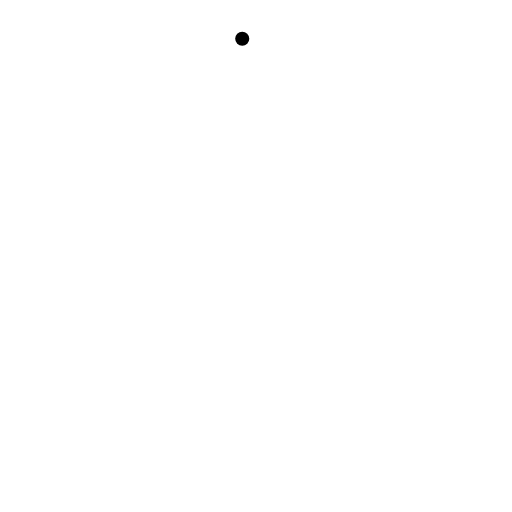
t = 0.00 s
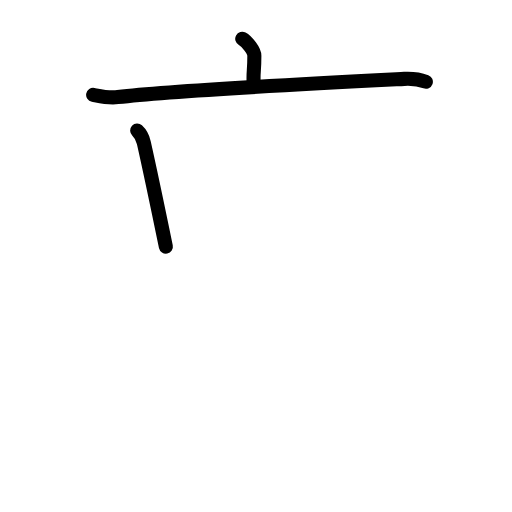
t = 2.60 s
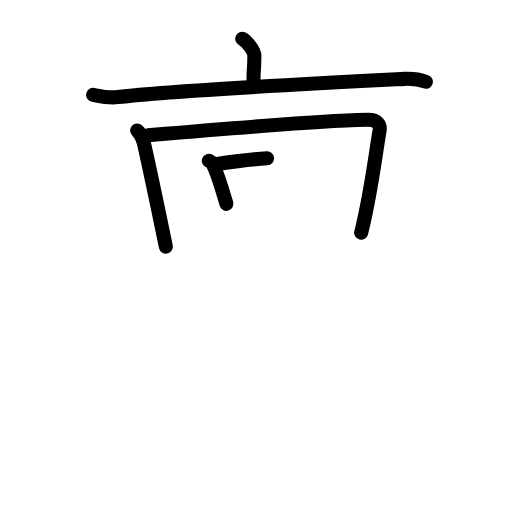
t = 5.20 s
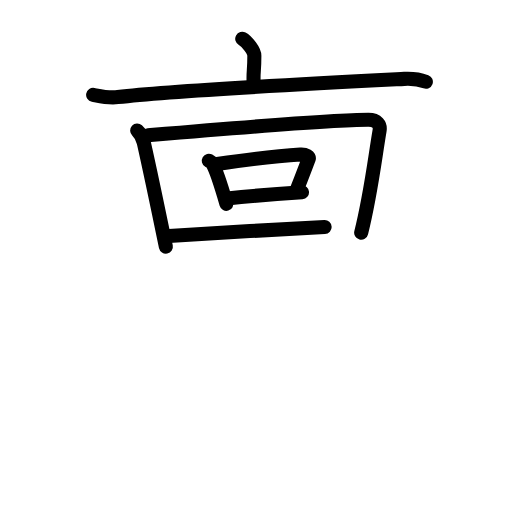
t = 7.80 s
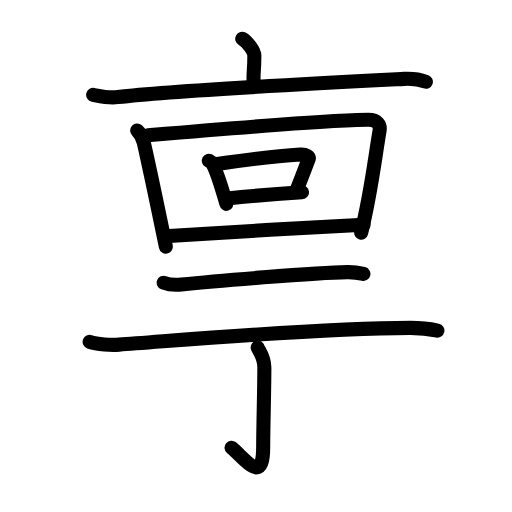
t = 10.40 s
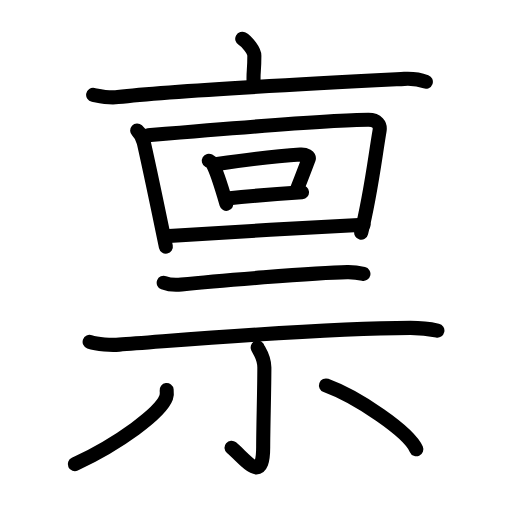
t = 13.00 s

The animated SVG that drew these frames (rendered in a browser with its animation timeline set to each time). Animation: 41 SMIL elements (animate=41); one cycle of 13.00 s.

<?xml version="1.0" encoding="UTF-8"?>
<!--
AniKanjiVG is licensed by CC-BY-SA Paul C. Sommerhoff (https://bitbucket.org/sommerhoff/anikanjivg).
AniKanjiVG uses KanjiVG which is licensed by CC-BY-SA Ulrich Apel (http://kanjivg.tagaini.net).
See also http://creativecommons.org/licenses/by-sa/3.0/
-->
<svg xmlns:kvg='http://kanjivg.tagaini.net' xmlns='http://www.w3.org/2000/svg' width='109' height='109' viewBox='0 0 109 109' style='fill:none;stroke:#000000;stroke-width:3;stroke-linecap:round;stroke-linejoin:round;' id="kvg:kanji_07980"><g id="kvg:07980" kvg:element="禀"><g id="kvg:07980-g1" kvg:position="top"><g id="kvg:07980-g2" kvg:element="亠"><path id="kvg:07980-s1" kvg:type="㇑a" d="M51.57,8.25c0.98,0.53,2.58,2.56,2.58,3.61c0,3.86-0.31,3.13-0.13,6.4"><animate attributeName="d" begin="0.0s" dur="0.5s" from="M51.57,8.25C51.57,8.25,51.57,8.25,51.57,8.25" to="M51.57,8.25c0.98,0.53,2.58,2.56,2.58,3.61" />
<animate attributeName="d" begin="0.5s" dur="0.5s" from="M51.57,8.25c0.98,0.53,2.58,2.56,2.58,3.61c0,0,0,0,0,0,0" to="M51.57,8.25c0.98,0.53,2.58,2.56,2.58,3.61c0,3.86-0.31,3.13-0.13,6.4" />
</path>
<path id="kvg:07980-s2" kvg:type="㇐" d="M19.83,20.19c1.73,0.34,3.26,0.72,5.25,0.48c11.86-1.43,47.16-3.18,60.99-3.88c2.03-0.1,3.07,0.04,4.59,0.61"><animate attributeName="d" begin="1.0s" dur="0.3333333333333333s" from="M19.83,20.19C19.83,20.19,19.83,20.19,19.83,20.19" to="M19.83,20.19c1.73,0.34,3.26,0.72,5.25,0.48" />
<animate attributeName="d" begin="1.3333333333333333s" dur="0.3333333333333333s" from="M19.83,20.19c1.73,0.34,3.26,0.72,5.25,0.48c0,0,0,0,0,0,0" to="M19.83,20.19c1.73,0.34,3.26,0.72,5.25,0.48c11.86-1.43,47.16-3.18,60.99-3.88" />
<animate attributeName="d" begin="1.6666666666666665s" dur="0.3333333333333333s" from="M19.83,20.19c1.73,0.34,3.26,0.72,5.25,0.48c11.86-1.43,47.16-3.18,60.99-3.88c0,0,0,0,0,0,0" to="M19.83,20.19c1.73,0.34,3.26,0.72,5.25,0.48c11.86-1.43,47.16-3.18,60.99-3.88c2.03-0.1,3.07,0.04,4.59,0.61" />
<animate attributeName="d" begin="0s" dur="1.0s" from="M-100,-100" to="M-100,-100" />
</path>
</g>
<g id="kvg:07980-g3" kvg:element="回"><g id="kvg:07980-g4" kvg:element="囗" kvg:part="1"><path id="kvg:07980-s3" kvg:type="㇑" d="M29.2,27.78c0.68,0.63,1.25,1.8,1.42,2.59C32,36.5,33,41.25,35.31,52.5"><animate attributeName="d" begin="2.0s" dur="0.5s" from="M29.2,27.78C29.2,27.78,29.2,27.78,29.2,27.78" to="M29.2,27.78c0.68,0.63,1.25,1.8,1.42,2.59" />
<animate attributeName="d" begin="2.5s" dur="0.5s" from="M29.2,27.78c0.68,0.63,1.25,1.8,1.42,2.59c0,0,0,0,0,0,0" to="M29.2,27.78c0.68,0.63,1.25,1.8,1.42,2.59C32,36.5,33,41.25,35.31,52.5" />
<animate attributeName="d" begin="0s" dur="2.0s" from="M-100,-100" to="M-100,-100" />
</path>
<path id="kvg:07980-s4" kvg:type="㇕a" d="M31.54,28.79c13.09-1.11,38.69-3.29,46.89-3.29c1.87,0,2.59,1.05,2.38,2.31c-1.02,5.98-1.88,13.64-3.92,21.72"><animate attributeName="d" begin="3.0s" dur="0.3333333333333333s" from="M31.54,28.79C31.54,28.79,31.54,28.79,31.54,28.79" to="M31.54,28.79c13.09-1.11,38.69-3.29,46.89-3.29" />
<animate attributeName="d" begin="3.3333333333333335s" dur="0.3333333333333333s" from="M31.54,28.79c13.09-1.11,38.69-3.29,46.89-3.29c0,0,0,0,0,0,0" to="M31.54,28.79c13.09-1.11,38.69-3.29,46.89-3.29c1.87,0,2.59,1.05,2.38,2.31" />
<animate attributeName="d" begin="3.6666666666666665s" dur="0.3333333333333333s" from="M31.54,28.79c13.09-1.11,38.69-3.29,46.89-3.29c1.87,0,2.59,1.05,2.38,2.31c0,0,0,0,0,0,0" to="M31.54,28.79c13.09-1.11,38.69-3.29,46.89-3.29c1.87,0,2.59,1.05,2.38,2.31c-1.02,5.98-1.88,13.64-3.92,21.72" />
<animate attributeName="d" begin="0s" dur="3.0s" from="M-100,-100" to="M-100,-100" />
</path>
</g>
<g id="kvg:07980-g5" kvg:element="口"><path id="kvg:07980-s5" kvg:type="㇑" d="M44.45,34.21c0.29,0.17,0.58,0.3,0.71,0.51c0.99,1.64,2.19,5.73,3.04,8.67"><animate attributeName="d" begin="4.0s" dur="0.5s" from="M44.45,34.21C44.45,34.21,44.45,34.21,44.45,34.21" to="M44.45,34.21c0.29,0.17,0.58,0.3,0.71,0.51" />
<animate attributeName="d" begin="4.5s" dur="0.5s" from="M44.45,34.21c0.29,0.17,0.58,0.3,0.71,0.51c0,0,0,0,0,0,0" to="M44.45,34.21c0.29,0.17,0.58,0.3,0.71,0.51c0.99,1.64,2.19,5.73,3.04,8.67" />
<animate attributeName="d" begin="0s" dur="4.0s" from="M-100,-100" to="M-100,-100" />
</path>
<path id="kvg:07980-s6" kvg:type="㇕b" d="M46.23,34.9c5.86-0.85,14.35-1.8,17.71-2.01c1.23-0.08,1.96,0.47,1.79,0.93c-0.73,1.91-1.58,4.22-2.66,6.86"><animate attributeName="d" begin="5.0s" dur="0.3333333333333333s" from="M46.23,34.9C46.23,34.9,46.23,34.9,46.23,34.9" to="M46.23,34.9c5.86-0.85,14.35-1.8,17.71-2.01" />
<animate attributeName="d" begin="5.333333333333333s" dur="0.3333333333333333s" from="M46.23,34.9c5.86-0.85,14.35-1.8,17.71-2.01c0,0,0,0,0,0,0" to="M46.23,34.9c5.86-0.85,14.35-1.8,17.71-2.01c1.23-0.08,1.96,0.47,1.79,0.93" />
<animate attributeName="d" begin="5.666666666666667s" dur="0.3333333333333333s" from="M46.23,34.9c5.86-0.85,14.35-1.8,17.71-2.01c1.23-0.08,1.96,0.47,1.79,0.93c0,0,0,0,0,0,0" to="M46.23,34.9c5.86-0.85,14.35-1.8,17.71-2.01c1.23-0.08,1.96,0.47,1.79,0.93c-0.73,1.91-1.58,4.22-2.66,6.86" />
<animate attributeName="d" begin="0s" dur="5.0s" from="M-100,-100" to="M-100,-100" />
</path>
<path id="kvg:07980-s7" kvg:type="㇐b" d="M48.37,42.24c4.25-0.42,10.52-0.94,15.93-1.32"><animate attributeName="d" begin="6.0s" dur="1.0s" from="M48.37,42.24C48.37,42.24,48.37,42.24,48.37,42.24" to="M48.37,42.24c4.25-0.42,10.52-0.94,15.93-1.32" />
<animate attributeName="d" begin="0s" dur="6.0s" from="M-100,-100" to="M-100,-100" />
</path>
</g>
<g id="kvg:07980-g6" kvg:element="囗" kvg:part="2"><path id="kvg:07980-s8" kvg:type="㇐a" d="M35.95,50.25c11.3-0.75,29.5-1.81,41.45-2.4"><animate attributeName="d" begin="7.0s" dur="1.0s" from="M35.95,50.25C35.95,50.25,35.95,50.25,35.95,50.25" to="M35.95,50.25c11.3-0.75,29.5-1.81,41.45-2.4" />
<animate attributeName="d" begin="0s" dur="7.0s" from="M-100,-100" to="M-100,-100" />
</path>
</g>
</g>
</g>
<g id="kvg:07980-g7" kvg:element="示" kvg:position="bottom" kvg:radical="general"><g id="kvg:07980-g8" kvg:position="top"><path id="kvg:07980-s9" kvg:type="㇐" d="M34.85,60.19c0.99,0.37,2.8,0.48,3.78,0.37c6.29-0.65,28.63-2.52,35.29-2.62c1.65-0.03,2.63,0.18,3.45,0.37"><animate attributeName="d" begin="8.0s" dur="0.3333333333333333s" from="M34.85,60.19C34.85,60.19,34.85,60.19,34.85,60.19" to="M34.85,60.19c0.99,0.37,2.8,0.48,3.78,0.37" />
<animate attributeName="d" begin="8.333333333333334s" dur="0.3333333333333333s" from="M34.85,60.19c0.99,0.37,2.8,0.48,3.78,0.37c0,0,0,0,0,0,0" to="M34.85,60.19c0.99,0.37,2.8,0.48,3.78,0.37c6.29-0.65,28.63-2.52,35.29-2.62" />
<animate attributeName="d" begin="8.666666666666666s" dur="0.3333333333333333s" from="M34.85,60.19c0.99,0.37,2.8,0.48,3.78,0.37c6.29-0.65,28.63-2.52,35.29-2.62c0,0,0,0,0,0,0" to="M34.85,60.19c0.99,0.37,2.8,0.48,3.78,0.37c6.29-0.65,28.63-2.52,35.29-2.62c1.65-0.03,2.63,0.18,3.45,0.37" />
<animate attributeName="d" begin="0s" dur="8.0s" from="M-100,-100" to="M-100,-100" />
</path>
<path id="kvg:07980-s10" kvg:type="㇐" d="M19.08,72.78c1.64,0.59,4.65,0.7,6.29,0.59c12.38-0.86,42.03-3.53,62.01-3.56c2.73,0,4.38,0.28,5.74,0.57"><animate attributeName="d" begin="9.0s" dur="0.3333333333333333s" from="M19.08,72.78C19.08,72.78,19.08,72.78,19.08,72.78" to="M19.08,72.78c1.64,0.59,4.65,0.7,6.29,0.59" />
<animate attributeName="d" begin="9.333333333333334s" dur="0.3333333333333333s" from="M19.08,72.78c1.64,0.59,4.65,0.7,6.29,0.59c0,0,0,0,0,0,0" to="M19.08,72.78c1.64,0.59,4.65,0.7,6.29,0.59c12.38-0.86,42.03-3.53,62.01-3.56" />
<animate attributeName="d" begin="9.666666666666666s" dur="0.3333333333333333s" from="M19.08,72.78c1.64,0.59,4.65,0.7,6.29,0.59c12.38-0.86,42.03-3.53,62.01-3.56c0,0,0,0,0,0,0" to="M19.08,72.78c1.64,0.59,4.65,0.7,6.29,0.59c12.38-0.86,42.03-3.53,62.01-3.56c2.73,0,4.38,0.28,5.74,0.57" />
<animate attributeName="d" begin="0s" dur="9.0s" from="M-100,-100" to="M-100,-100" />
</path>
</g>
<g id="kvg:07980-g9" kvg:position="bottom"><path id="kvg:07980-s11" kvg:type="㇑" d="M54.86,73.97c0.07,0.37,1.42,1.92,1.42,4.27c0,4.51-0.25,13.05-0.25,16.89c0,8.15-3.5,2.93-6.74,0.19"><animate attributeName="d" begin="10.0s" dur="0.3333333333333333s" from="M54.86,73.97C54.86,73.97,54.86,73.97,54.86,73.97" to="M54.86,73.97c0.07,0.37,1.42,1.92,1.42,4.27" />
<animate attributeName="d" begin="10.333333333333334s" dur="0.3333333333333333s" from="M54.86,73.97c0.07,0.37,1.42,1.92,1.42,4.27c0,0,0,0,0,0,0" to="M54.86,73.97c0.07,0.37,1.42,1.92,1.42,4.27c0,4.51-0.25,13.05-0.25,16.89" />
<animate attributeName="d" begin="10.666666666666666s" dur="0.3333333333333333s" from="M54.86,73.97c0.07,0.37,1.42,1.92,1.42,4.27c0,4.51-0.25,13.05-0.25,16.89c0,0,0,0,0,0,0" to="M54.86,73.97c0.07,0.37,1.42,1.92,1.42,4.27c0,4.51-0.25,13.05-0.25,16.89c0,8.15-3.5,2.93-6.74,0.19" />
<animate attributeName="d" begin="0s" dur="10.0s" from="M-100,-100" to="M-100,-100" />
</path>
<path id="kvg:07980-s12" kvg:type="㇒" d="M35.48,83.05c0.05,0.39,0.1,1.01-0.1,1.57c-1.21,3.3-9.96,9.76-19.45,14.2"><animate attributeName="d" begin="11.0s" dur="0.5s" from="M35.48,83.05C35.48,83.05,35.48,83.05,35.48,83.05" to="M35.48,83.05c0.05,0.39,0.1,1.01-0.1,1.57" />
<animate attributeName="d" begin="11.5s" dur="0.5s" from="M35.48,83.05c0.05,0.39,0.1,1.01-0.1,1.57c0,0,0,0,0,0,0" to="M35.48,83.05c0.05,0.39,0.1,1.01-0.1,1.57c-1.21,3.3-9.96,9.76-19.45,14.2" />
<animate attributeName="d" begin="0s" dur="11.0s" from="M-100,-100" to="M-100,-100" />
</path>
<path id="kvg:07980-s13" kvg:type="㇔" d="M69.4,82.06c6.67,2.45,17.57,9.79,19.24,13.59"><animate attributeName="d" begin="12.0s" dur="1.0s" from="M69.4,82.06C69.4,82.06,69.4,82.06,69.4,82.06" to="M69.4,82.06c6.67,2.45,17.57,9.79,19.24,13.59" />
<animate attributeName="d" begin="0s" dur="12.0s" from="M-100,-100" to="M-100,-100" />
</path>
</g>
</g>
</g>
</svg>
